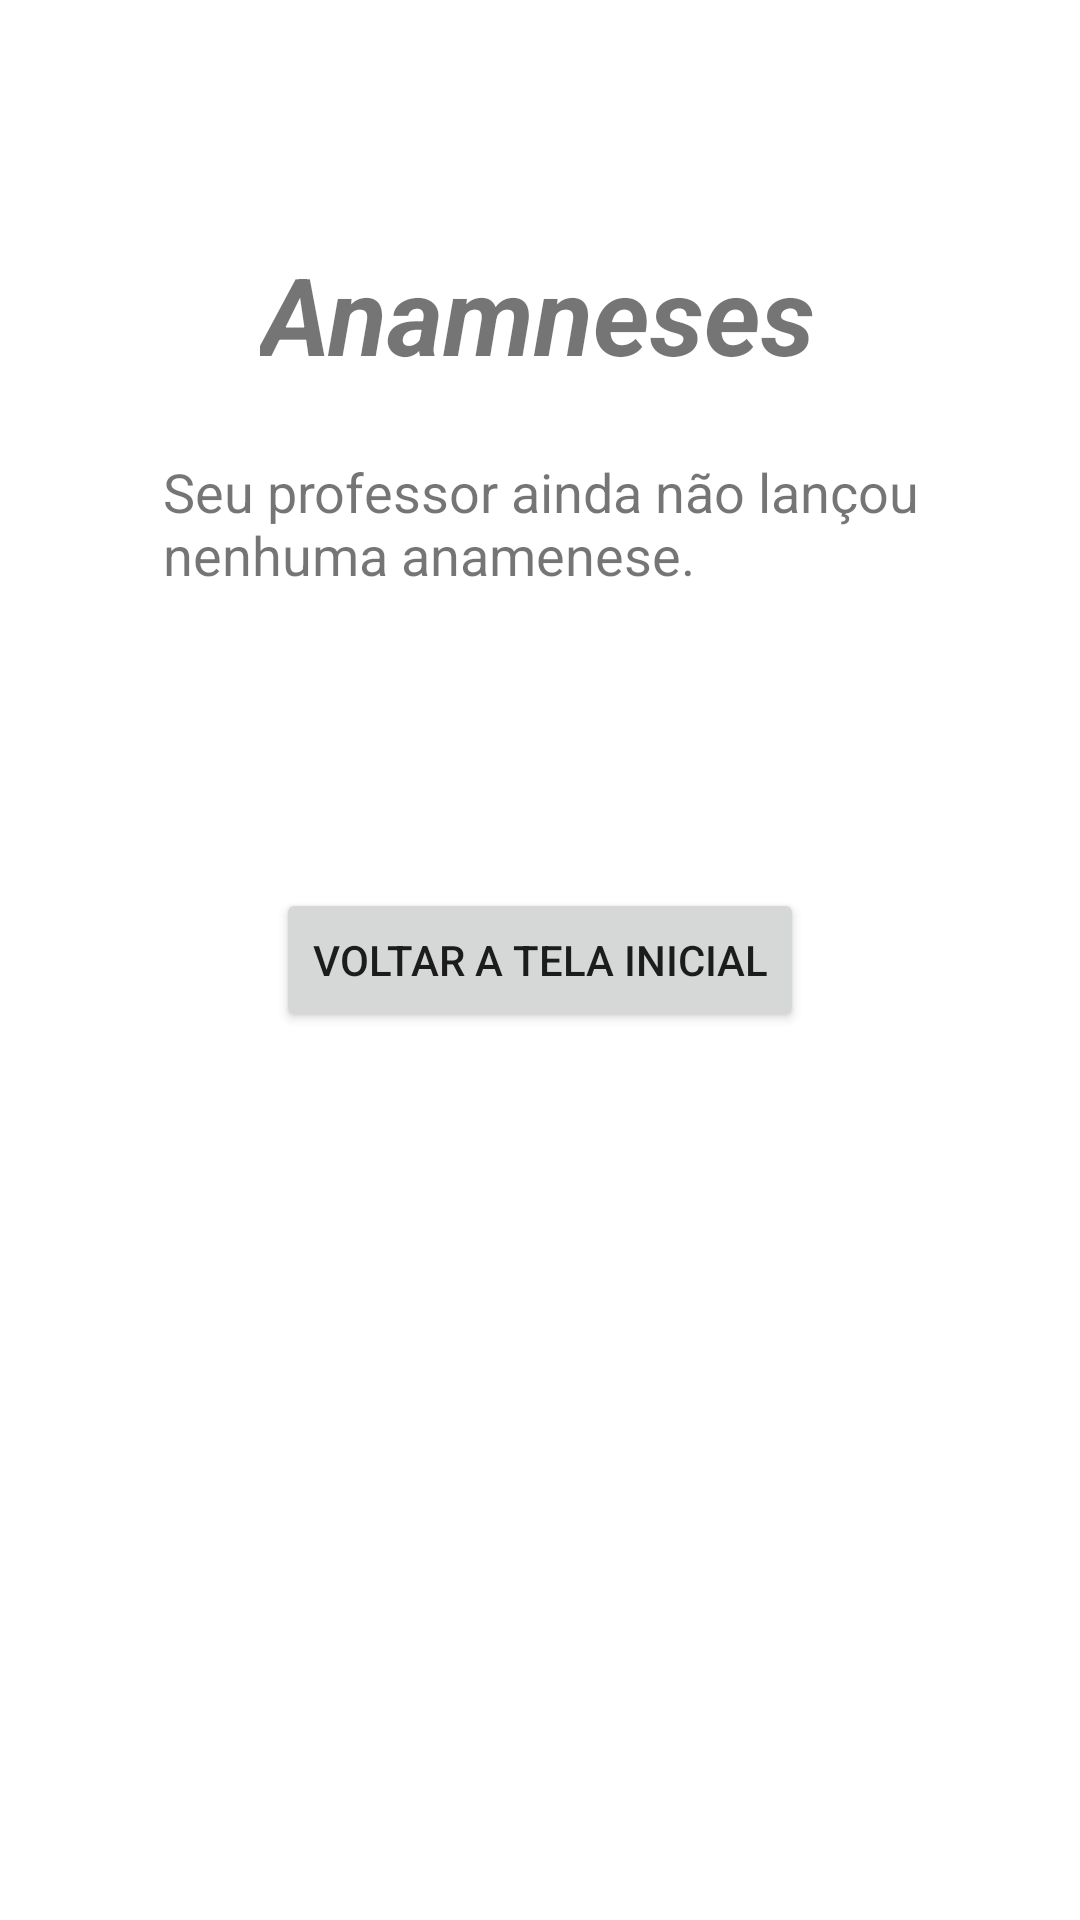

Produce the Android XML layout that renders to this screen, including the resource entries it uses.
<!-- AndroidManifest.xml: application theme Theme.JFITPersonal -->
<!-- res/layout/activity_anamnese_aluno.xml -->
<?xml version="1.0" encoding="utf-8"?>
<androidx.constraintlayout.widget.ConstraintLayout xmlns:android="http://schemas.android.com/apk/res/android"
    xmlns:app="http://schemas.android.com/apk/res-auto"
    xmlns:tools="http://schemas.android.com/tools"
    android:layout_width="match_parent"
    android:layout_height="match_parent"
    tools:context=".AnamneseAluno">

    <TextView
        android:id="@+id/textView45"
        android:layout_width="wrap_content"
        android:layout_height="wrap_content"
        android:text="Anamneses"
        android:textSize="36sp"
        android:textStyle="bold|italic"
        app:layout_constraintBottom_toBottomOf="parent"
        app:layout_constraintEnd_toEndOf="parent"
        app:layout_constraintHorizontal_bias="0.497"
        app:layout_constraintStart_toStartOf="parent"
        app:layout_constraintTop_toTopOf="parent"
        app:layout_constraintVertical_bias="0.136" />

    <TextView
        android:id="@+id/textView46"
        android:layout_width="266dp"
        android:layout_height="93dp"
        android:text="Seu professor ainda não lançou nenhuma anamenese."
        android:textSize="18sp"
        app:layout_constraintBottom_toBottomOf="parent"
        app:layout_constraintEnd_toEndOf="parent"
        app:layout_constraintHorizontal_bias="0.579"
        app:layout_constraintStart_toStartOf="parent"
        app:layout_constraintTop_toTopOf="parent"
        app:layout_constraintVertical_bias="0.277" />

    <Button
        android:id="@+id/anamneseVoltar"
        android:layout_width="wrap_content"
        android:layout_height="wrap_content"
        android:text="Voltar a tela inicial"
        app:layout_constraintBottom_toBottomOf="parent"
        app:layout_constraintEnd_toEndOf="parent"
        app:layout_constraintStart_toStartOf="parent"
        app:layout_constraintTop_toTopOf="parent" />
</androidx.constraintlayout.widget.ConstraintLayout>
<!-- resources referenced by this layout -->
<resources>
  <style name="Theme.JFITPersonal" parent="Theme.MaterialComponents.DayNight.DarkActionBar">
          
          <item name="colorPrimary">@color/purple_500</item>
          <item name="colorPrimaryVariant">@color/purple_700</item>
          <item name="colorOnPrimary">@color/white</item>
          
          <item name="colorSecondary">@color/teal_200</item>
          <item name="colorSecondaryVariant">@color/teal_700</item>
          <item name="colorOnSecondary">@color/black</item>
          
          <item name="android:statusBarColor" tools:targetApi="l">?attr/colorPrimaryVariant</item>
          
      </style>
  <color name="purple_500">#FF6200EE</color>
  <color name="purple_700">#FF3700B3</color>
  <color name="white">#FFFFFFFF</color>
  <color name="teal_200">#FF03DAC5</color>
  <color name="teal_700">#FF018786</color>
  <color name="black">#FF000000</color>
</resources>
